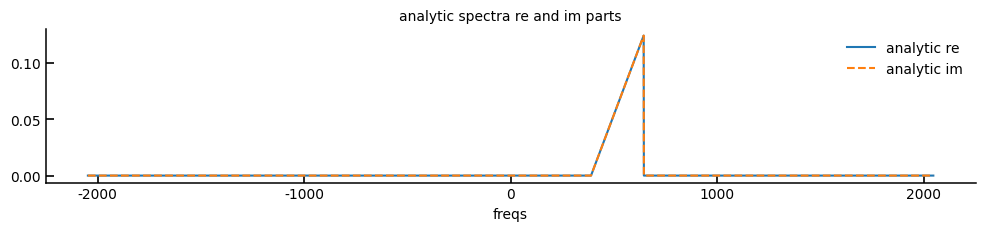
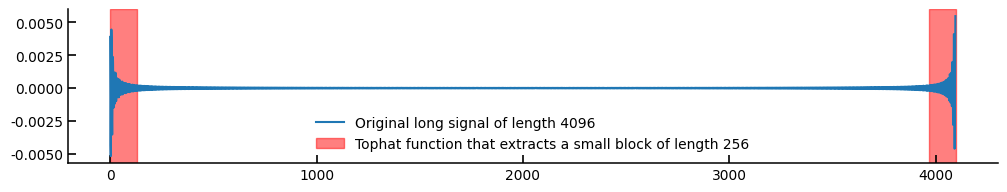
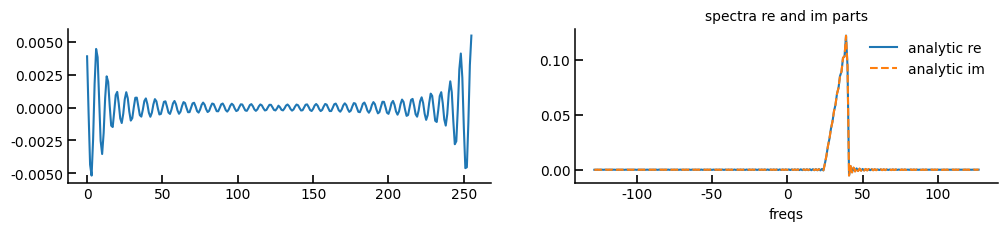
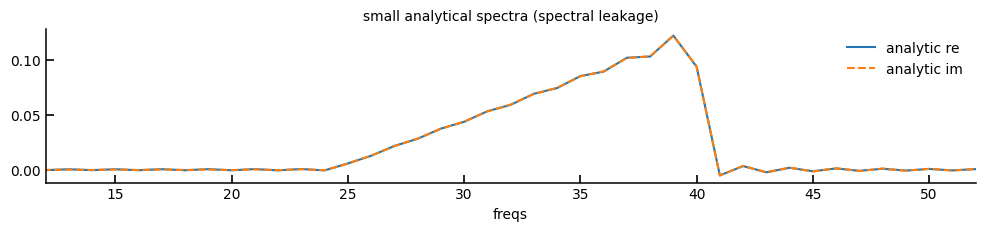
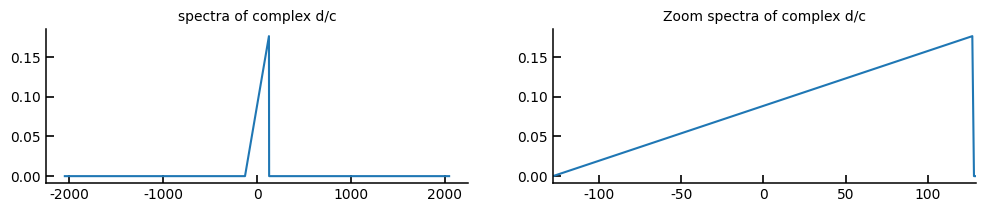
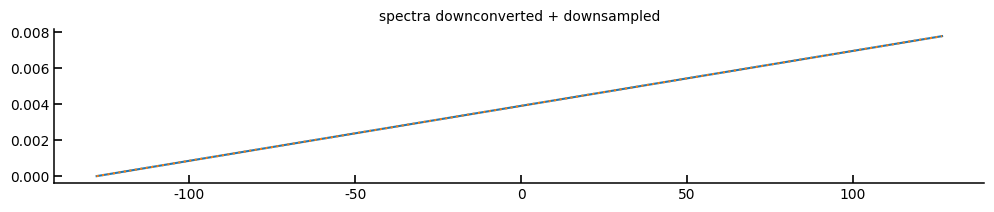
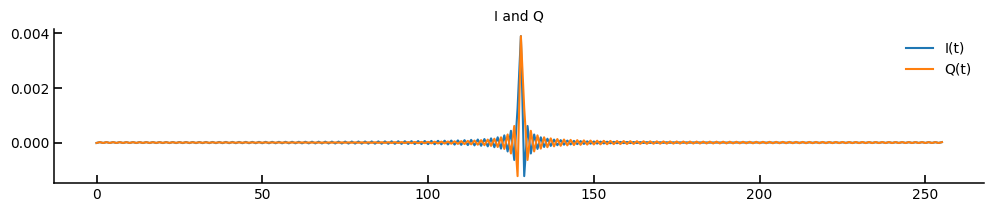
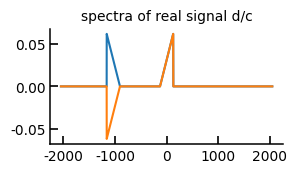
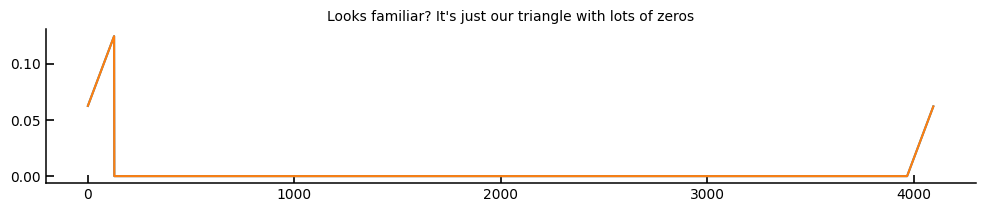
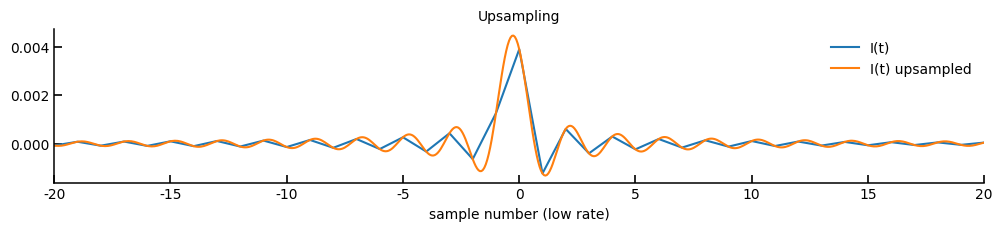
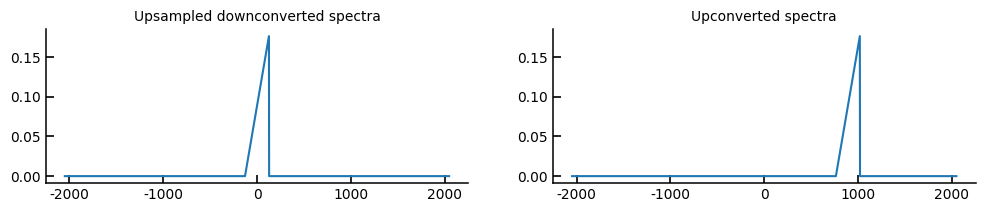

Here is the Python script that generated these plots, in order:
import numpy as np
import matplotlib.pyplot as plt

plt.rcParams.update({
    # Figure & Resolution
    'figure.figsize': (3, 1.5),      # Standard rectangular size
    'figure.dpi': 100,             # High resolution for saving
    'savefig.dpi': 300,            # High resolution for exported images
    'savefig.bbox': 'tight',       # Removes unnecessary white space around the plot
    
    # Fonts & Text
    'font.family': 'sans-serif',   # Use serif for traditional journals, sans-serif for modern
    'font.sans-serif': ['Arial', 'Helvetica', 'DejaVu Sans'],
    'font.size': 10,               # Base font size
    'axes.titlesize': 10,          # Title size
    'axes.labelsize': 10,          # X and Y label size
    'xtick.labelsize': 10,         # Tick label size
    'ytick.labelsize': 10,         # Tick label size
    'legend.fontsize': 10,         # Legend text size
    
    # Axes & Spines (The "Clean" Look)
    'axes.spines.top': False,      # Remove top bounding box line
    'axes.spines.right': False,    # Remove right bounding box line
    'axes.linewidth': 1.1,         # Slightly thicker axes lines
    'axes.grid': False,            # Default to no grid (turn on manually if needed)
    
    # Ticks
    'xtick.direction': 'in',       # Ticks point inward
    'ytick.direction': 'in',       # Ticks point inward
    'xtick.major.size': 6,         # Major tick length
    'xtick.major.width': 1.2,      # Major tick thickness
    'ytick.major.size': 6,         # Major tick length
    'ytick.major.width': 1.2,      # Major tick thickness
    
    # Lines & Markers
    'lines.linewidth': 1.5,        # Thicker lines for visibility
    'lines.markersize': 4,         # Standard marker size
    
    # Legend
    'legend.frameon': False,       # Remove the box around the legend
    'legend.loc': 'best'           # Automatically place legend out of the way
})

#generate some spectra

Norig = 256
extend = 16
N = Norig * extend
X = np.zeros(N//2+1,dtype='complex128')
Xc = np.zeros(N,dtype='complex128') #analytic
k0 = 32 * extend + 5 #Will not be at the center of any channel of smaller FFT sizes. 
dk = 8 * extend
triangle = np.arange(0,2*dk)/N + 1j*np.arange(0,2*dk)/N #triangular real and imag parts (not-symmetric)

X[k0-dk:k0+dk]=triangle 
x=np.fft.irfft(X) #note irfft. -ve freqs will be conjugate of +ve freqs.  generates a real signal


Xc[k0-dk:k0+dk]=2*triangle # ignore -ve freqs and double +ve freqs
x2=np.fft.ifft(Xc) #note ifft.  generates a complex signal

freqs = np.fft.fftshift(np.fft.fftfreq(N))*N
# print(freqs)
fig=plt.gcf()
fig.set_size_inches(12,2)
plt.plot(freqs,np.fft.fftshift(np.fft.fft(x2).real),label='analytic re' )
plt.plot(freqs,np.fft.fftshift(np.fft.fft(x2).imag),label='analytic im' ,ls='dashed')
plt.xlabel("freqs")
plt.title("analytic spectra re and im parts")
plt.legend()


print("x type:", x.dtype, "x2 type:", x2.dtype)

fig=plt.gcf()
fig.set_size_inches(12,2)
plt.plot(x2.real,label=f'Original long signal of length {N}')
plt.axvspan(0,Norig//2,color='red',alpha=0.5, label=f'Tophat function that extracts a small block of length {Norig}')
plt.axvspan(N-Norig//2,N,color='red',alpha=0.5)
plt.legend()

#small x
x2_small = np.zeros(256, dtype=x2.dtype)
x2_small[:128]=x2[:128]
x2_small[-128:]=x2[-128:]
freqs_small = np.fft.fftshift(np.fft.fftfreq(256))*256
fig=plt.gcf()
fig.set_size_inches(12,2)
plt.subplot(121)
plt.plot(x2_small.real)
plt.subplot(122)
plt.plot(freqs_small,np.fft.fftshift(np.fft.fft(x2_small).real),label='analytic re' )
plt.plot(freqs_small,np.fft.fftshift(np.fft.fft(x2_small).imag),label='analytic im' ,ls='dashed')
plt.xlabel("freqs")
plt.title("spectra re and im parts")
plt.legend()

fig=plt.gcf()
fig.set_size_inches(12,2)

plt.plot(freqs_small,np.fft.fftshift(np.fft.fft(x2_small).real),label='analytic re' )
plt.plot(freqs_small,np.fft.fftshift(np.fft.fft(x2_small).imag),label='analytic im' ,ls='dashed')
plt.xlabel("freqs")
plt.title("small analytical spectra (spectral leakage)")
plt.xlim(k0//extend-20, k0//extend+20)
plt.legend()

x2_rotated = x2*np.exp(-2j*np.pi*np.arange(N)*k0/N)
fig=plt.gcf()
fig.set_size_inches(12,2)
plt.subplot(121)
plt.title("spectra of complex d/c")
plt.plot(freqs,np.fft.fftshift(np.abs(np.fft.fft(x2_rotated))))
plt.subplot(122)
plt.title("Zoom spectra of complex d/c")
plt.plot(freqs,np.fft.fftshift(np.abs(np.fft.fft(x2_rotated))))
plt.xlim(0-dk,0+dk+1)

x2_rotated_downsampled = x2_rotated[::extend]
new_freqs = np.fft.fftshift(np.fft.fftfreq(len(x2_rotated_downsampled)))*len(x2_rotated_downsampled)
fig=plt.gcf()
fig.set_size_inches(12,2)
plt.title('spectra downconverted + downsampled')
plt.plot(new_freqs, np.fft.fftshift(np.fft.fft(x2_rotated_downsampled).real),label='real')
plt.plot(new_freqs, np.fft.fftshift(np.fft.fft(x2_rotated_downsampled).imag), ls='dotted',label='imag')
print("new FFT length", len(x2_rotated_downsampled))


fig=plt.gcf()
fig.set_size_inches(12,2)
plt.title('I and Q')
plt.plot(np.fft.fftshift(x2_rotated_downsampled.real),label='I(t)')
plt.plot(np.fft.fftshift(x2_rotated_downsampled.imag),label='Q(t)')
plt.legend()

x_rotated = x*np.exp(-2j*np.pi*np.arange(N)*k0/N)
plt.title("spectra of real signal d/c")
plt.plot(freqs,np.fft.fftshift(np.fft.fft(x_rotated).real))
plt.plot(freqs,np.fft.fftshift(np.fft.fft(x_rotated).imag))

big_spectra= np.zeros(N, dtype='complex128')
ft = np.fft.fft(x2_rotated_downsampled)
#+ve go to +ve, -ve go to -ve
fig=plt.gcf()
fig.set_size_inches(12,2)
big_spectra[:Norig//2+1] = 16*ft[:Norig//2+1]
big_spectra[-Norig//2+1:] = 16*ft[-Norig//2+1:]
plt.plot(big_spectra.real)
plt.plot(big_spectra.imag)
plt.title("Looks familiar? It's just our triangle with lots of zeros")
x2_rotated_down_up = np.fft.ifft(big_spectra)

fig=plt.gcf()
fig.set_size_inches(12,2)
plt.title('Upsampling')
old_samples = np.fft.fftshift(np.fft.fftfreq(Norig))*Norig
new_samples = np.fft.fftshift(np.fft.fftfreq(N))*Norig
plt.plot(old_samples,np.fft.fftshift(x2_rotated_downsampled.real),label='I(t)')
plt.plot(new_samples,np.fft.fftshift(x2_rotated_down_up.real),label='I(t) upsampled')
# plt.plot(np.fft.fftshift(x2_rotated_downsampled.imag),label='Q(t)')
plt.legend()
plt.xlabel("sample number (low rate)")
plt.xlim(-20,20)

new_k0 = 891
x2_rotated_up = x2_rotated_down_up * np.exp(2j*np.pi*np.arange(N)*new_k0/N)
fig=plt.gcf()
fig.set_size_inches(12,2)
plt.subplot(121)
plt.title("Upsampled downconverted spectra")
plt.plot(freqs,np.fft.fftshift(np.abs(np.fft.fft(x2_rotated))))
plt.subplot(122)
plt.title("Upconverted spectra")
plt.plot(freqs,np.fft.fftshift(np.abs(np.fft.fft(x2_rotated_up))))
